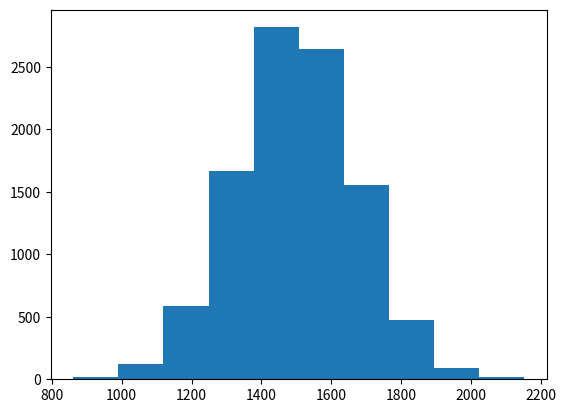

Recreate this plot in Python. (Note: this script raises an exception after producing the figure.)
import matplotlib.pyplot as plt
import numpy as np

###Problem 1
(180+5)/(600+5.)



N=10000
mathematics = np.random.normal(500,100,N)
reading = np.random.normal(500,100,N)
writing = np.random.normal(500,100,N)
SATscore = mathematics + reading + writing

plt.hist(SATscore)
plt.show()

np.std(SATscore)
np.sqrt(3*10000)
np.var(SATscore)
np.mean(SATscore)

#problem 2
sig = np.ones((3,3)) *5000
sig[0,0]=10000
sig[1,1]=10000
sig[2,2]=10000
sig[1,2]=7000
sig[2,1]=7000

mvnscores = np.random.multivariate_normal(mu,sig,10000)
SATscores = np.sum(mvnscores,axis=1)

plt.hist(SATscores,bins=100)
plt.show()

np.mean(SATscores)
np.var(SATscores)
np.std(SATscores)
np.sqrt(64000)
